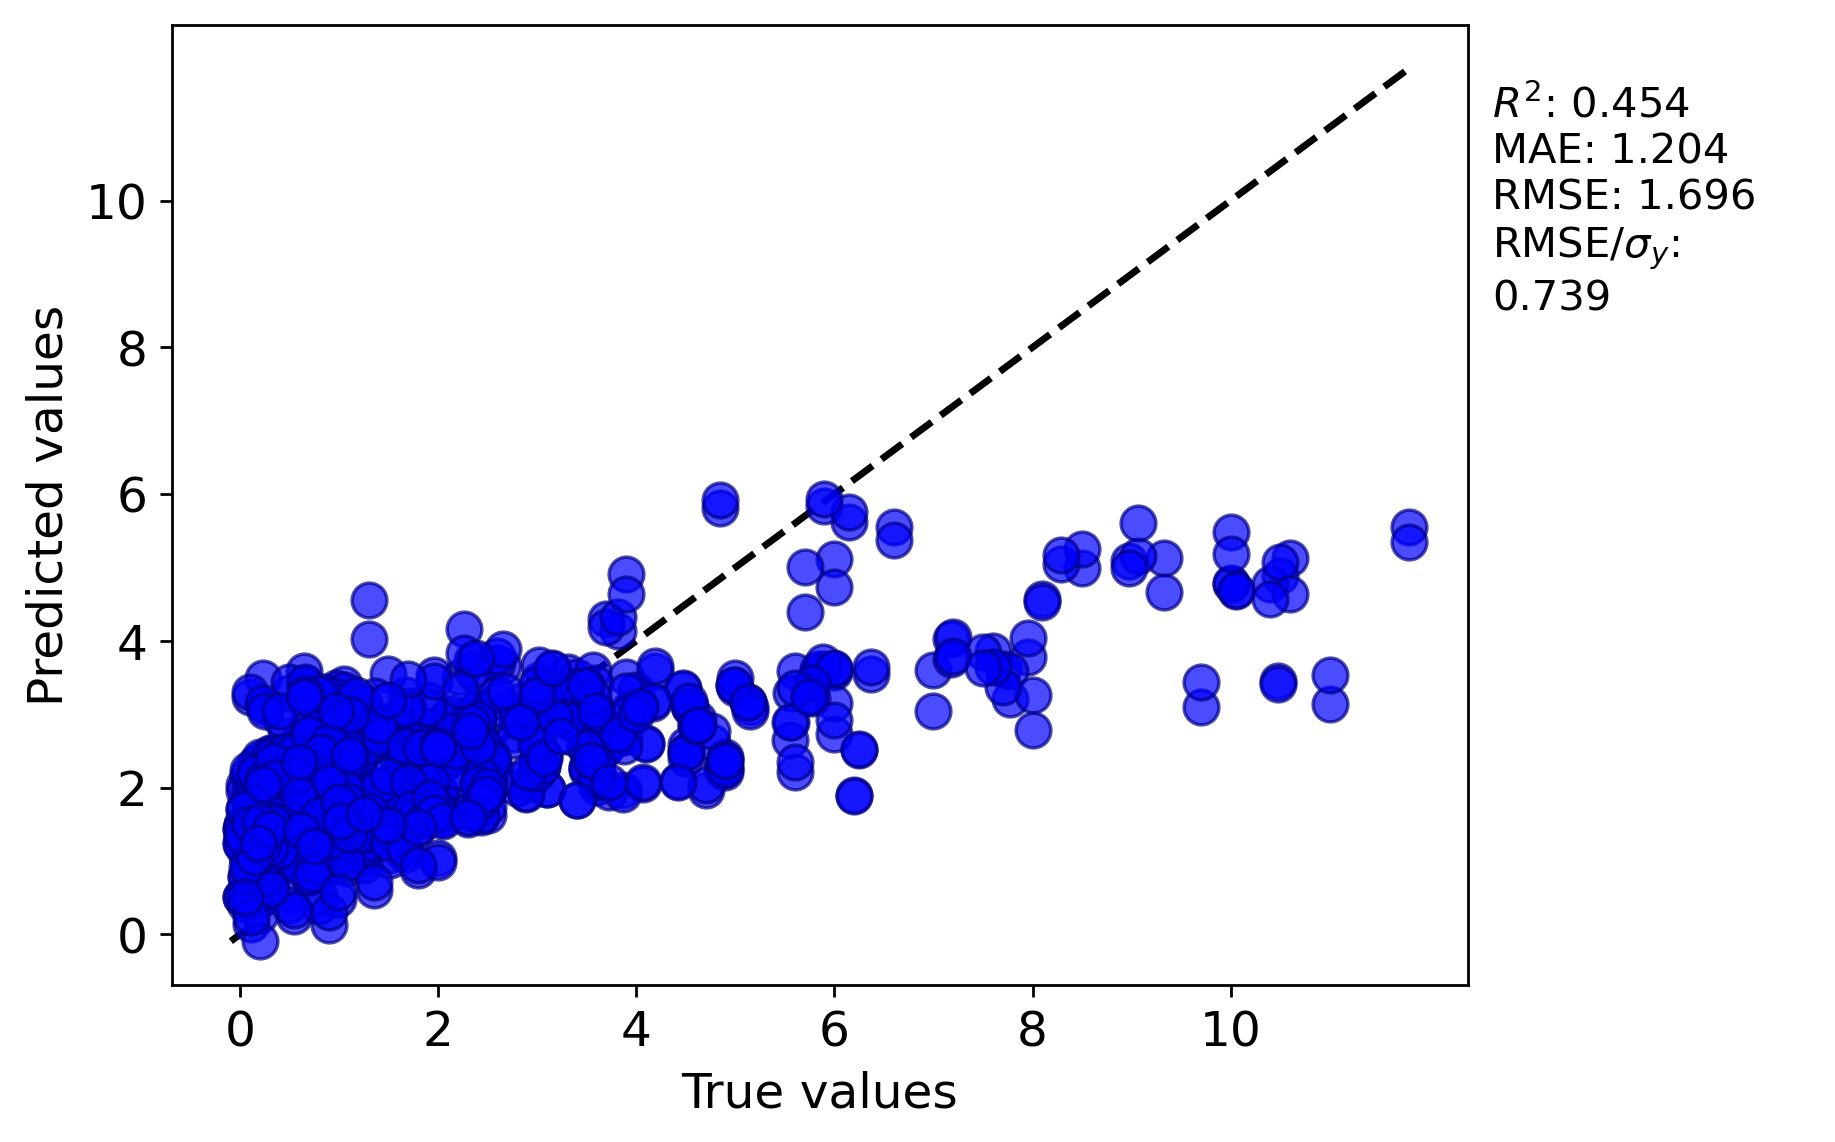

The file beside this chart, header and first rows:
y true, y pred
3.485, 2.56
4.19, 3.588
0.85, 0.8961
0.064, 0.7974
0.82, 2.422
3.1, 1.983
2.43, 2.143
2.48, 2.284
1.77, 1.549
10.48, 3.447
2.89, 1.914
0.21, 1.162
6.245, 2.511
4.47, 3.341
3.562, 2.977
0.6, 0.963
1.517, 1.088
0.15, 1.249
0.25, 1.287
0.2, 1.106
0.55, 1.347
3.07, 2.435
3.5, 2.237
2.4, 2.773
1.07, 1.603
0.9, 1.33
1.78, 1.996
0.1, 1.799
2.34, 3.03
1.42, 1.368
0.63, 1.54
1.315, 1.64
0.3, 1.339
2.43, 1.9
3.59, 3.025
1.79, 2.801
2.84, 3.183
0.356, 1.172
0.17, 1.005
0.98, 1.092
8.5, 4.997
1.4, 2.83
0.43, 1.421
1.0, 2.863
11.8, 5.553
1.4, 2.767
0.82, 2.193
1.8, 1.447
0.6, 1.828
1.4, 1.521
6.15, 5.622
0.38, 1.454
0.05, 1.254
3.02, 3.474
2.12, 2.488
0.75, 1.827
1.3, 1.506
0.2, 2.25
0.75, 1.169
5.83, 3.622
... 780 more rows
